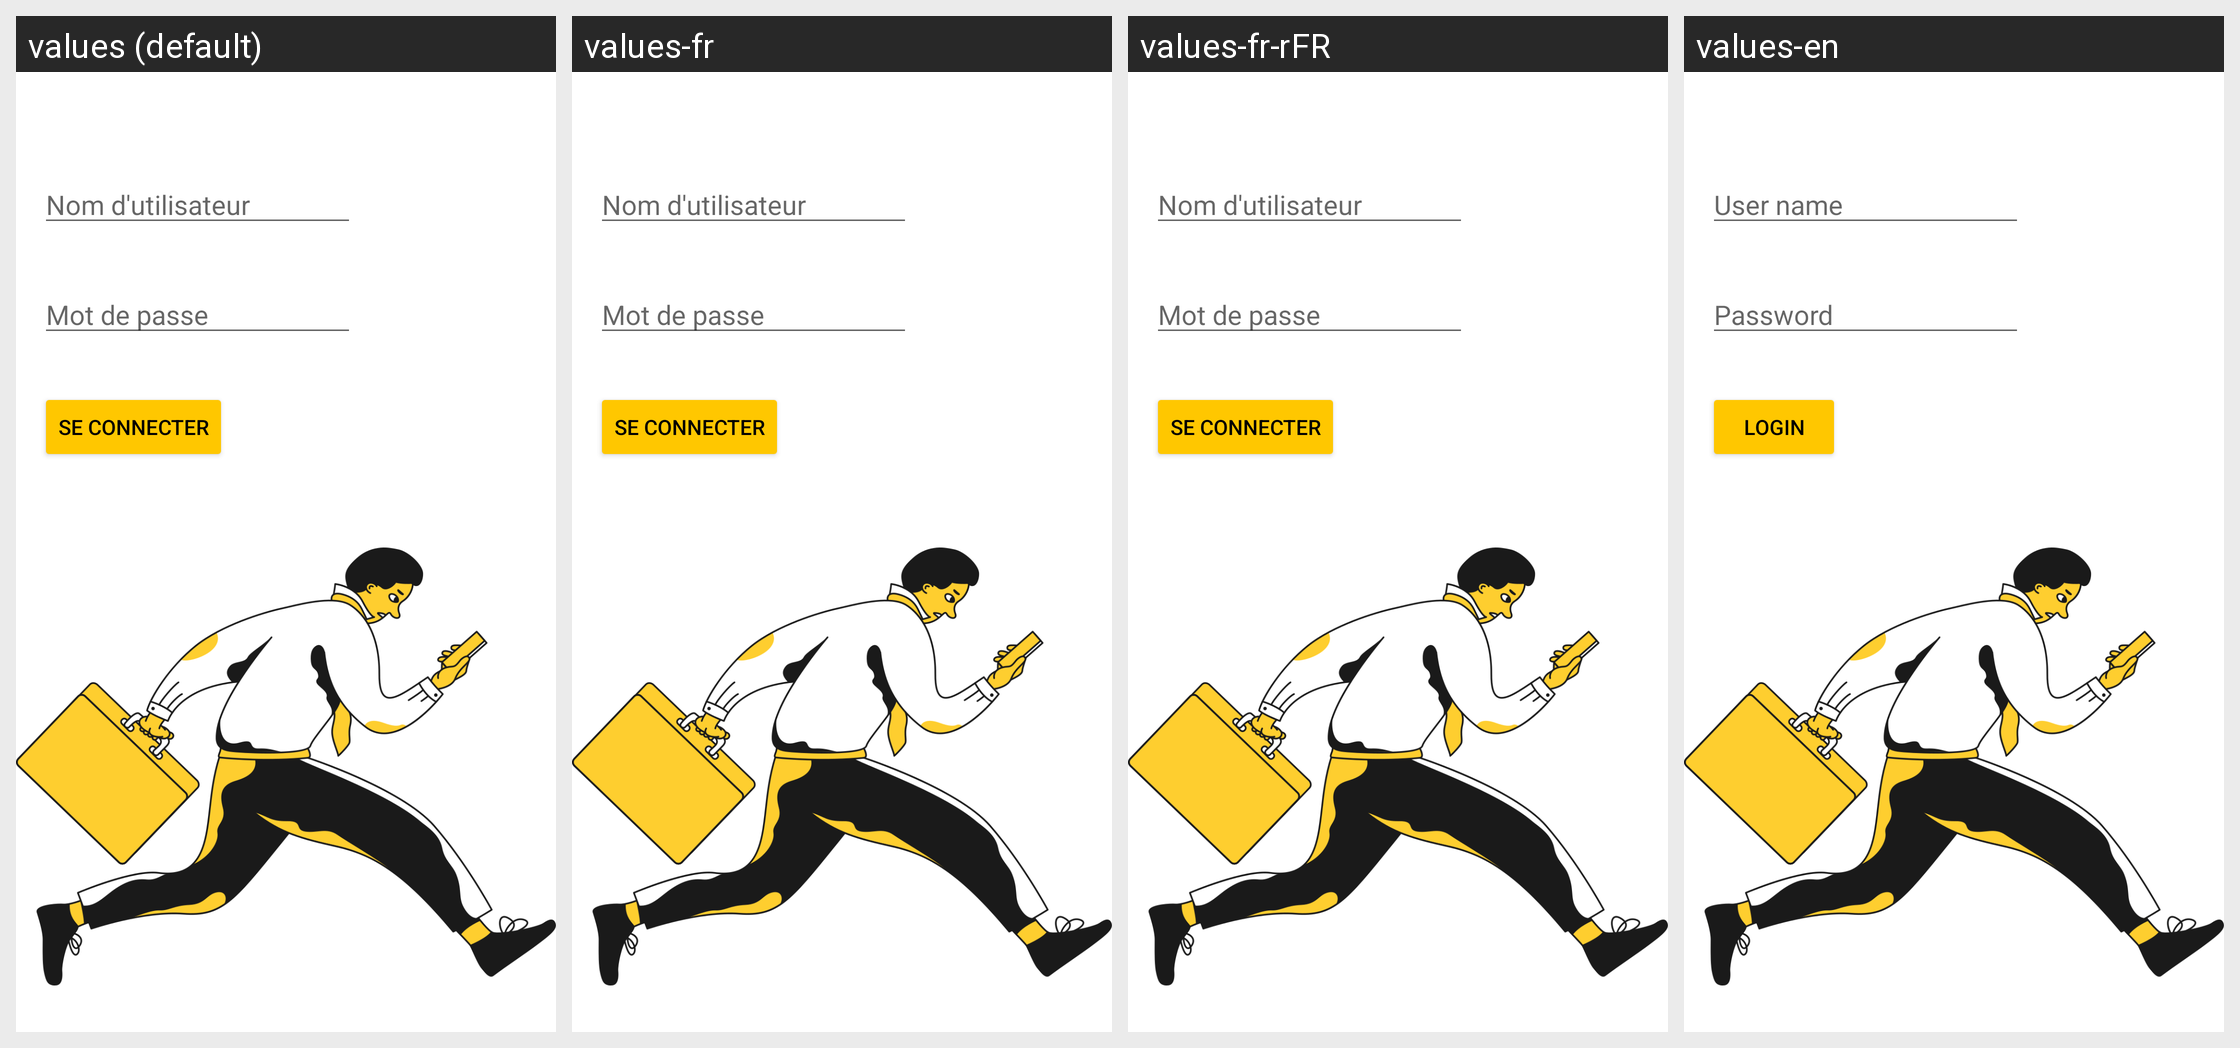

Strings drawn on this Android screen and how each of the app's shown locales translates them:
Android screen res/layout/activity_login.xml rendered under 4 locales, left to right: values (default), values-fr, values-fr-rFR, values-en. Device: Nexus 5 (rendered at 1080×1920; each locale shown at half size, 540×960, under a caption strip naming it); theme Theme.TP_1.
Strings drawn on this screen, with the default value and each locale's value (text and hints the layout hard-codes appear in the picture but are not listed):

nom_d_utilisateur
  values: Nom d'utilisateur
  values-fr: Nom d'utilisateur
  values-fr-rFR: Nom d'utilisateur
  values-en: User name

mot_de_passe
  values: Mot de passe
  values-fr: Mot de passe
  values-fr-rFR: Mot de passe
  values-en: Password

se_connecter
  values: Se connecter
  values-fr: Se connecter
  values-fr-rFR: Se connecter
  values-en: Login
